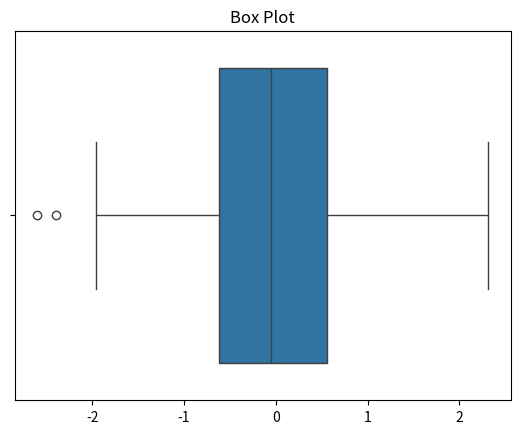

This chart was generated by the following Python code:
import numpy as np
import seaborn as sns
import matplotlib.pyplot as plt
def box_plot():
    x = np.random.randn(100)
    sns.boxplot(x=x)
    plt.title("Box Plot")
    plt.show()
box_plot()


def alphabeta(depth, index, is_max, scores, max_depth, alpha, beta):
    if depth == max_depth:
        return scores[index]
    for i in range(2):
        val = alphabeta(depth + 1, index * 2 + i, not is_max, scores, max_depth, alpha, beta)
        if is_max:
            alpha = max(alpha, val)
        else:
            beta = min(beta, val)
        if beta <= alpha:
            break
    return alpha if is_max else beta
scores = [3, 5, 6, 9, 1, 2, 0, -1]
depth = 3
result = alphabeta(0, 0, True, scores, depth, float('-inf'), float('inf'))
print("Alpha-Beta Optimal Value:", result)
